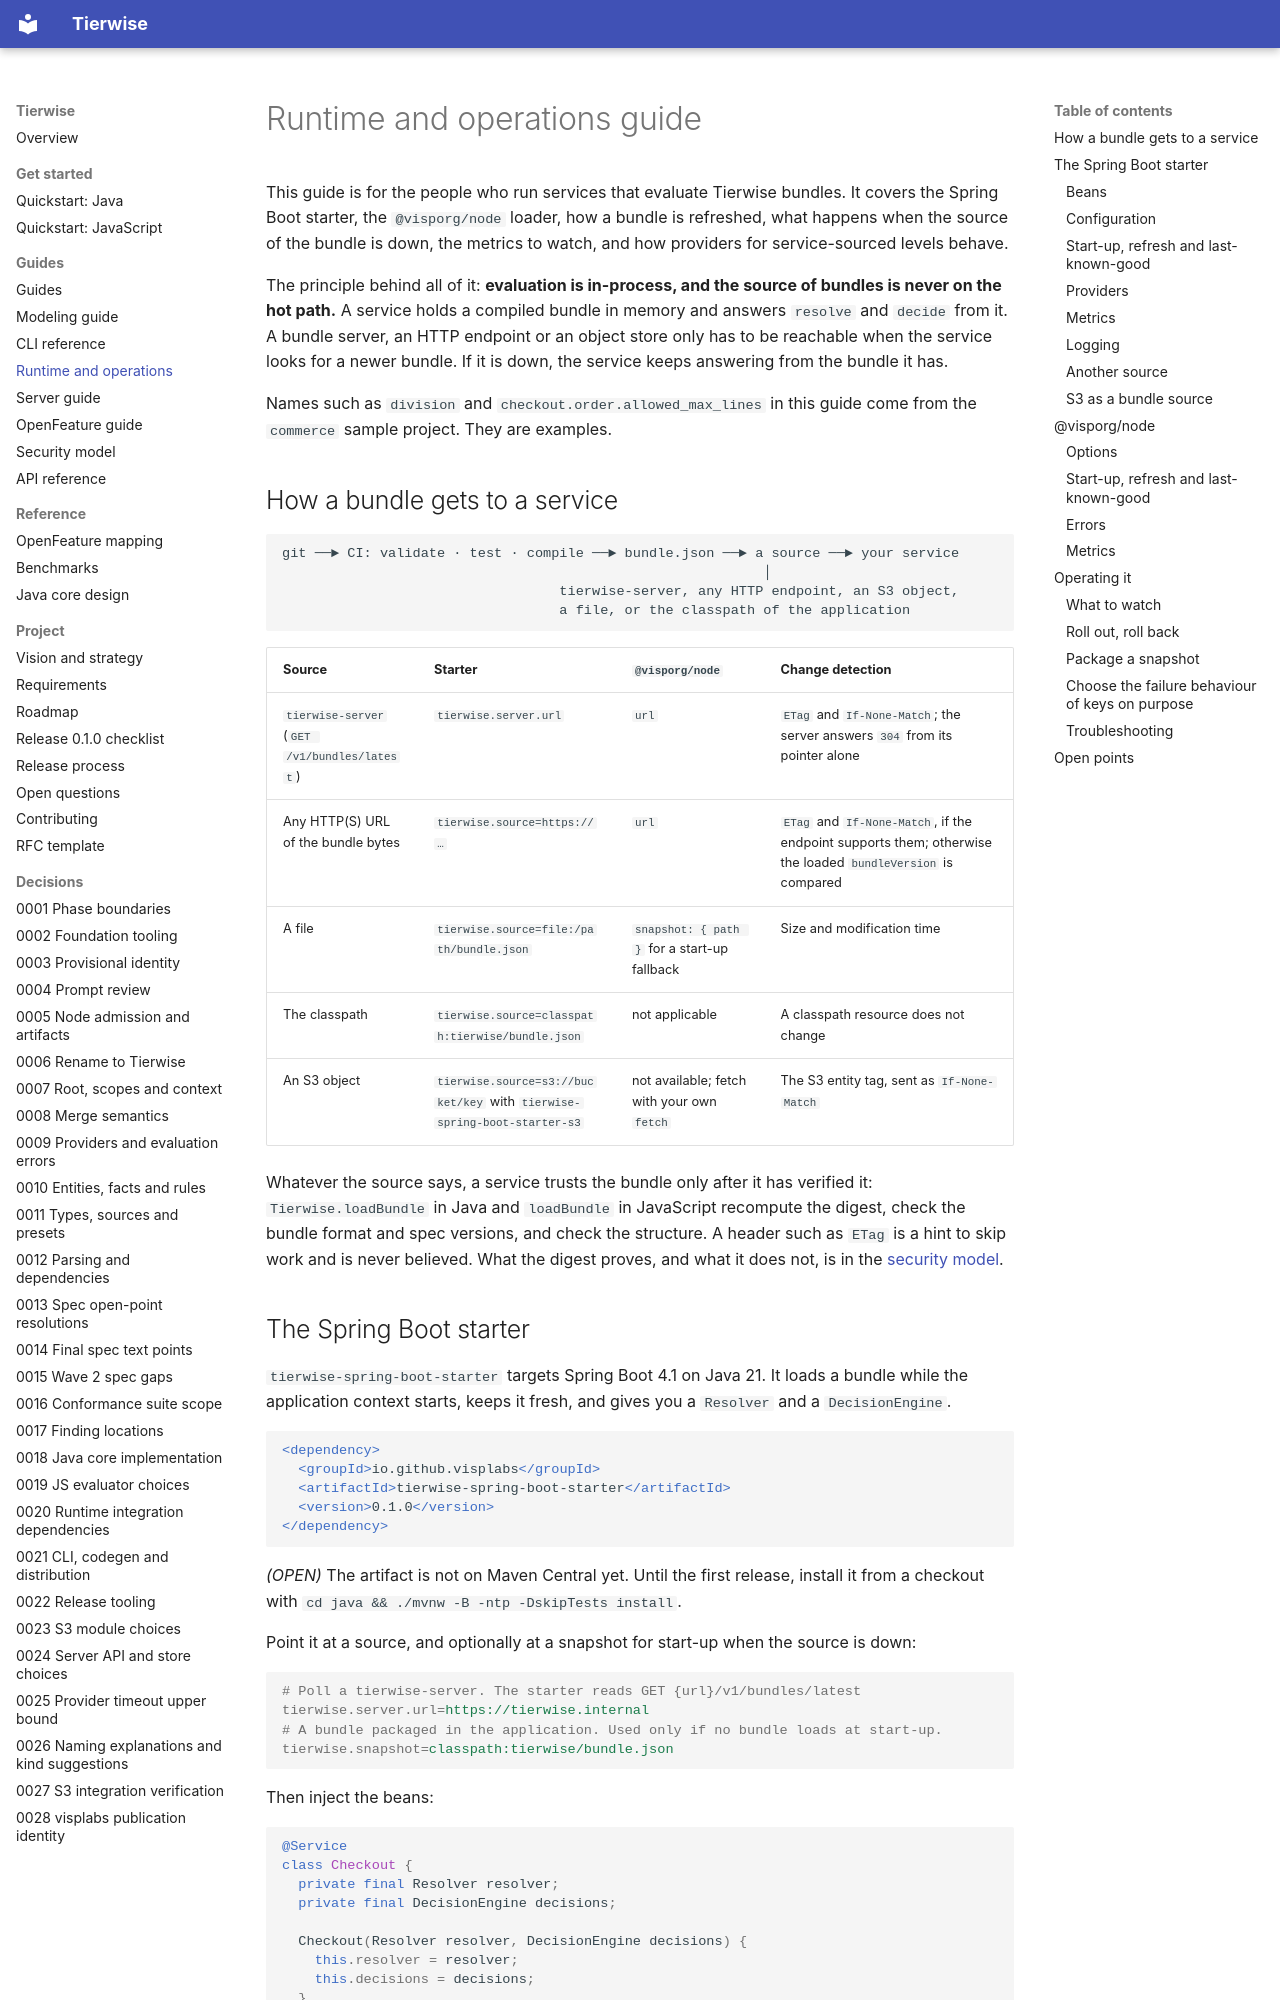

repository: djkeshawa/visp-tierwise · page: guides/runtime-and-operations/index.html · generator: mkdocs

# Runtime and operations guide

This guide is for the people who run services that evaluate Tierwise bundles. It covers the Spring Boot starter, the
`@visporg/node` loader, how a bundle is refreshed, what happens when the source of the bundle is down, the
metrics to watch, and how providers for service-sourced levels behave.

The principle behind all of it: **evaluation is in-process, and the source of bundles is never on the hot path.**
A service holds a compiled bundle in memory and answers `resolve` and `decide` from it. A bundle server, an HTTP
endpoint or an object store only has to be reachable when the service looks for a newer bundle. If it is down, the
service keeps answering from the bundle it has.

Names such as `division` and `checkout.order.allowed_max_lines` in this guide come from the `commerce` sample
project. They are examples.

## How a bundle gets to a service

```text
git ──► CI: validate · test · compile ──► bundle.json ──► a source ──► your service
                                                           │
                                  tierwise-server, any HTTP endpoint, an S3 object,
                                  a file, or the classpath of the application
```

| Source | Starter | `@visporg/node` | Change detection |
| --- | --- | --- | --- |
| `tierwise-server` (`GET /v1/bundles/latest`) | `tierwise.server.url` | `url` | `ETag` and `If-None-Match`; the server answers `304` from its pointer alone |
| Any HTTP(S) URL of the bundle bytes | `tierwise.source=https://…` | `url` | `ETag` and `If-None-Match`, if the endpoint supports them; otherwise the loaded `bundleVersion` is compared |
| A file | `tierwise.source=file:/path/bundle.json` | `snapshot: { path }` for a start-up fallback | Size and modification time |
| The classpath | `tierwise.source=classpath:tierwise/bundle.json` | not applicable | A classpath resource does not change |
| An S3 object | `tierwise.source=s3://bucket/key` with `tierwise-spring-boot-starter-s3` | not available; fetch with your own `fetch` | The S3 entity tag, sent as `If-None-Match` |

Whatever the source says, a service trusts the bundle only after it has verified it: `Tierwise.loadBundle` in Java
and `loadBundle` in JavaScript recompute the digest, check the bundle format and spec versions, and check the
structure. A header such as `ETag` is a hint to skip work and is never believed. What the digest proves, and what it
does not, is in the [security model](security-model.md).
